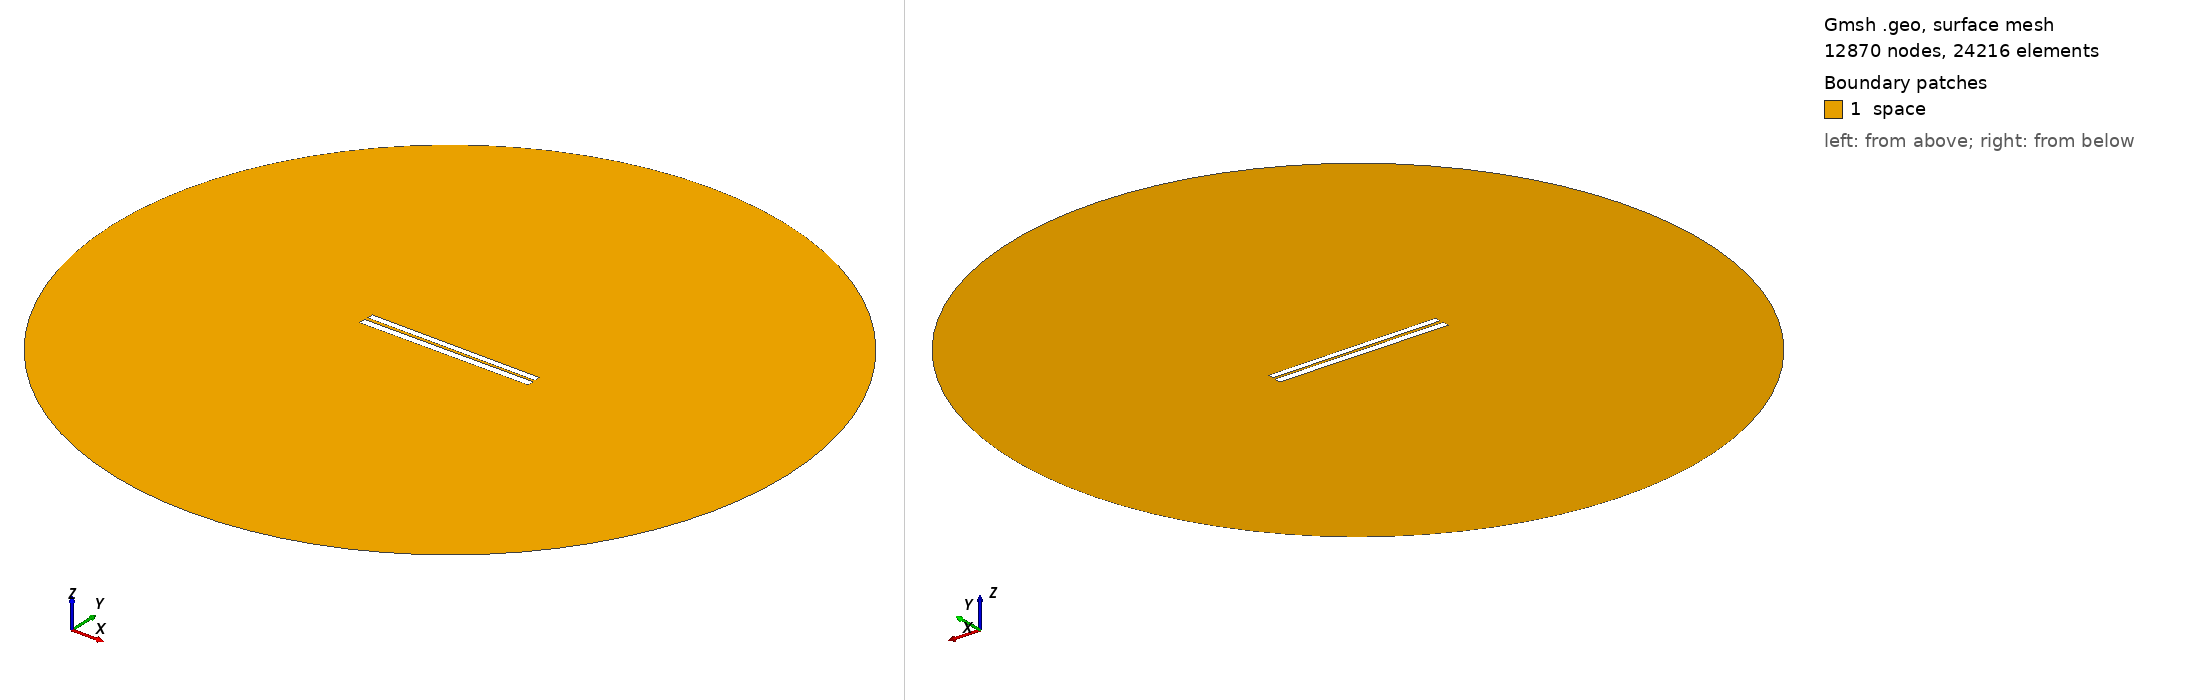

Gmsh geometry script, surface-meshed: 12870 nodes, 24216 surface elements. Boundary patches (legend numbers): 1 space. Left view from above one corner, right view from below the opposite corner. Legend entries are the model's physical surfaces. The drawing asked Gmsh for element sizes between 1% and 20% of the model's largest extent; the script's own settings can give other sizes.

=== 217.geo (drawn) ===
// Set the geometry kernel
SetFactory("OpenCASCADE");

//---------------------------------------
// Rectangles
//---------------------------------------

// Rectangle 1 (top)
Point(1) = {-49.78888888888889, 1.0166666666666666, 0, 1.0};
Point(2) = {49.78888888888889, 1.0166666666666666, 0, 1.0};
Point(3) = {49.78888888888889, 4.594444444444444, 0, 1.0};
Point(4) = {-49.78888888888889, 4.594444444444444, 0, 1.0};

Line(1) = {1, 2};
Line(2) = {2, 3};
Line(3) = {3, 4};
Line(4) = {4, 1};

Line Loop(1) = {1, 2, 3, 4};
Plane Surface(1) = {1};

Rotate { {0, 0, 1}, {0,  0.8055555555555556,  0}, -0.006 } {
  Surface{1};
}

// Rectangle 2 (bottom)
Point(5) = {-50,-0.8055555555555556, 0, 1.0};
Point(6) = { 50,-0.8055555555555556, 0, 1.0};
Point(7) = { 50,-4.805555555555555, 0, 1.0};
Point(8) = {-50,-4.805555555555555, 0, 1.0};

Line(5) = {5, 6};
Line(6) = {6, 7};
Line(7) = {7, 8};
Line(8) = {8, 5};

Line Loop(2) = {5, 6, 7, 8};
Plane Surface(2) = {2}; 


//---------------------------------------
// Circle
//---------------------------------------

// Define points
Point(9) = {0, 0, 0};        // Center
Point(10) = {200, 0, 0};     // Start point
Point(11) = {0, 200, 0};     // 90 degrees
Point(12) = {-200, 0, 0};    // 180 degrees
Point(13) = {0, -200, 0};    // 270 degrees

// Define circle arcs (each needs start, center, end)
Circle(9) = {10, 9, 11};
Circle(10) = {11, 9, 12};
Circle(11) = {12, 9, 13};
Circle(12) = {13, 9, 10};

// Define curve loop and surface if needed
Curve Loop(3) = {9, 10, 11, 12};
Surface(3) = {3};

// Subtract Rectangles from Circle
BooleanDifference{ Surface{3}; Delete; }{ Surface{1}; Surface{2}; Delete; }

//---------------------------------------
// Transfinite Lines and Surface
//---------------------------------------
r = 7;
Transfinite Line {1, 3} = 50*r Using Progression 1;
Transfinite Line {2, 4} = 2*r Using Progression 1;
Transfinite Line {5, 7} = 50*r Using Progression 1;
Transfinite Line {6, 8} = 2*r Using Progression 1;
Transfinite Line {9, 10, 11, 12} = 20 Using Progression 1;

//---------------------------------------
// Define Physical Groups
//---------------------------------------                

//--- Physical Curves
// Physical groups for boundaries
Physical Line("force_segment", 10) = {1};
Physical Line("upper_plate", 11) = {2, 3, 4};
Physical Line("lower_plate", 12) = {5, 6, 7, 8};
Physical Line("boundary", 20) = {9, 10, 11, 12};

//--- Physical Surfaces
Physical Surface("space", 30) = {3};

//---------------------------------------
// 6. Generate the Mesh
//---------------------------------------
Mesh 2;  // 2D mesh generation
